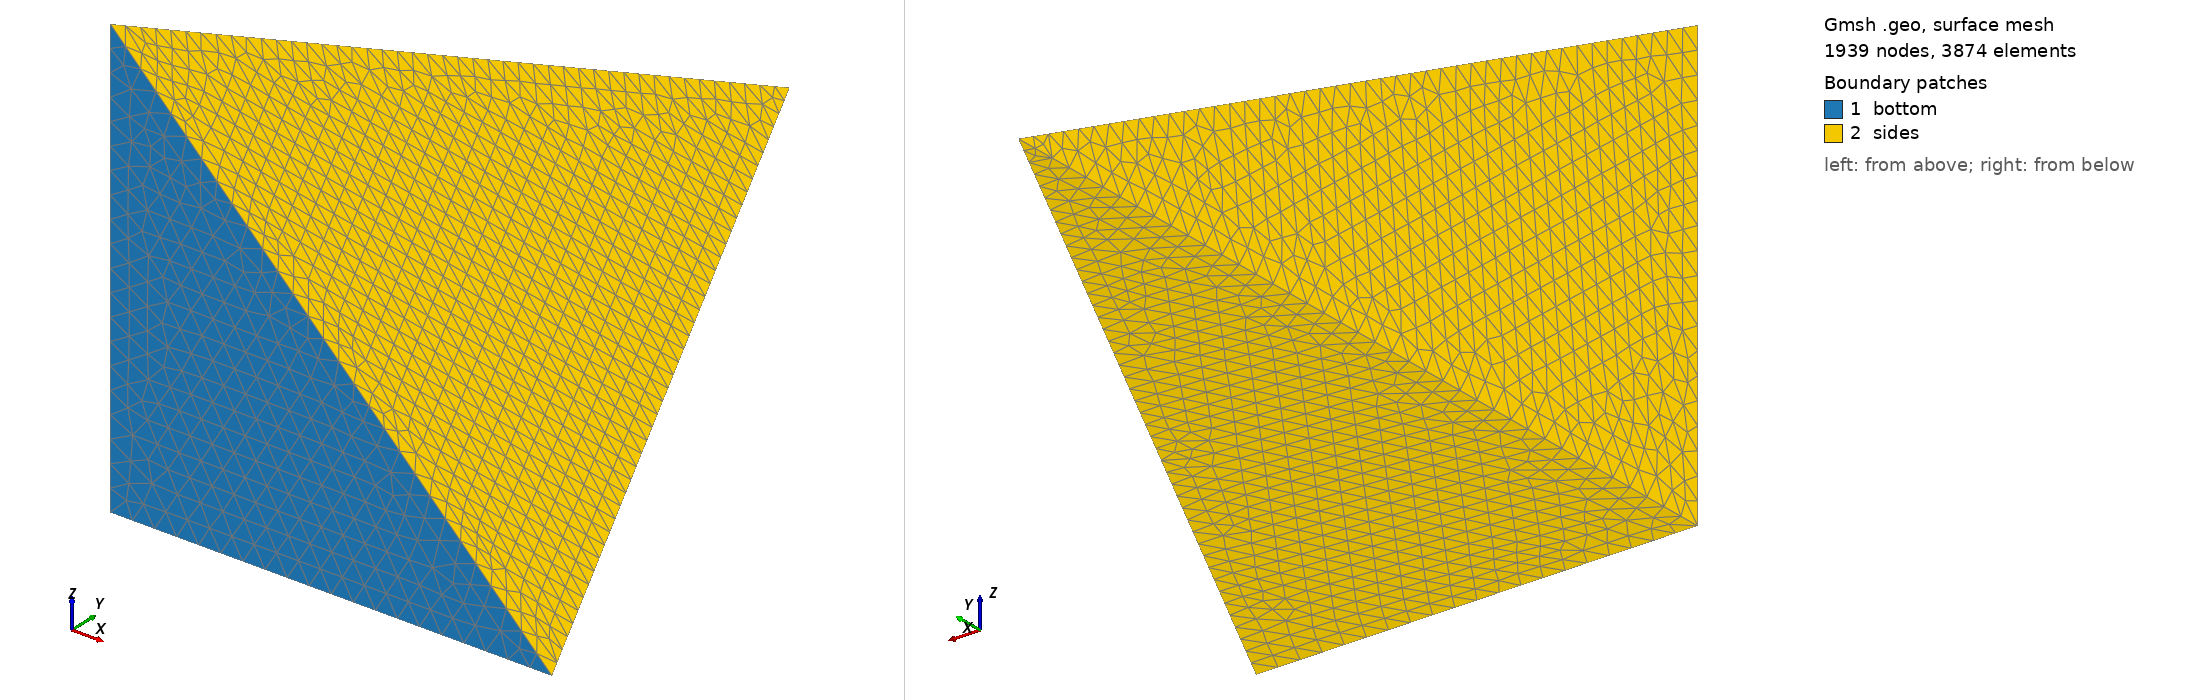

Gmsh geometry script, surface-meshed: 1939 nodes, 3874 surface elements. Boundary patches (legend numbers): 1 bottom, 2 sides. Left view from above one corner, right view from below the opposite corner. Legend entries are the model's physical surfaces. The drawing asked Gmsh for element sizes between 1% and 20% of the model's largest extent; the script's own settings can give other sizes.

=== tetraedro_simples.geo (drawn) ===
SetFactory("OpenCASCADE");

Physical Surface("bottom") = {21};
Physical Surface("sides") = {22,23,24};
Physical Volume("tetra") = {41};

Point(1) = {0, 0, 0, 0.1};
Point(2) = {0, 0, 2, 0.1};
Point(3) = {2, 0, 0, 0.1};
Point(4) = {0, 4, 0, 0.1};

Line(1) = {1, 2};
Line(2) = {2, 3};
Line(3) = {3, 1};
Line(4) = {1, 4};
Line(5) = {2, 4};
Line(6) = {3, 4};

Line Loop(11) = {1, 2, 3};
Line Loop(12) = {2, 5, 6};
Line Loop(13) = {3, 4, 6};
Line Loop(14) = {1, 4, 5};


Plane Surface(21) = {11};
Plane Surface(22) = {12};
Plane Surface(23) = {13};
Plane Surface(24) = {14};

Surface Loop(31) = {21, 22, 23, 24};
Volume(41) = {31};
